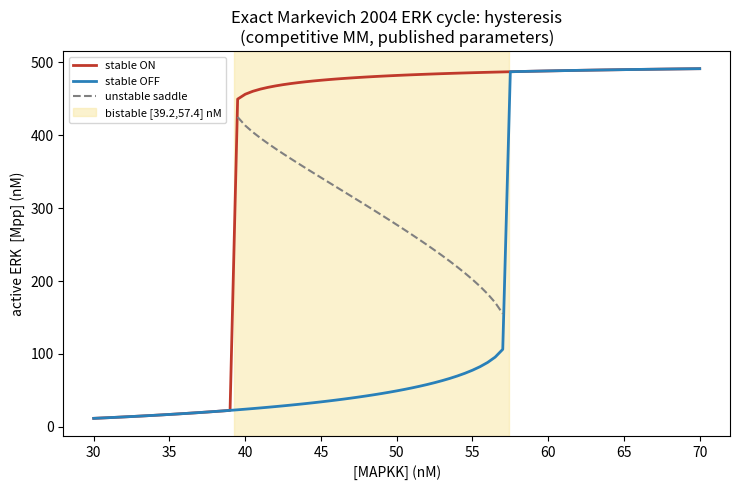

Reproduce this figure in Python. (Note: this script raises an exception after producing the figure.)
"""
Module 15 — EXACT Markevich 2004 Michaelis-Menten ERK cycle (bistability).

Supersedes M12's illustrative mass-action bistability with the exact
competitive-MM rate laws and published parameters of Markevich, Hoek &
Kholodenko 2004 (J Cell Biol; DOI 10.1083/jcb.200308060, Fig. 3), retrieved
from the paper this session. Reproduces the report's wide hysteresis window
and three-steady-state table.

Distributive ordered dual phosphorylation (kinase K=MAPKK) / dephosphorylation
(phosphatase P=MKP3), competitive Michaelis-Menten:

  v1 = k1cat K M   / (Km1(1+Mp/Km2) + M)     M   -> Mp   (kinase)
  v2 = k2cat K Mp  / (Km2(1+M/Km1) + Mp)      Mp  -> Mpp  (kinase)
  v3 = k3cat P Mpp / (Km3(1+Mp/Km4) + Mpp)    Mpp -> Mp   (phosphatase)
  v4 = k4cat P Mp  / (Km4(1+Mpp/Km3) + Mp)    Mp  -> M    (phosphatase)

Conservation: M + Mp + Mpp = MAPK_tot.  Bifurcation parameter: [MAPKK].
"""
import numpy as np
from scipy.optimize import fsolve

# published parameters (Markevich 2004, Fig. 3) + the phosphatase product-
# sequestration constant Km5 (paper Eq. 3, = h6/h-6). Km5 is recovered here
# from the report's OFF steady state (437.73, 12.85, 49.42) at MAPKK=50 nM:
# it makes BOTH dM=0 and dMpp=0 hold simultaneously -> Km5 ~ 78 nM.
KM1, KM2, KM3, KM4, KM5 = 50.0, 500.0, 22.0, 18.0, 78.0   # nM
K1, K2, K3, K4 = 0.01, 15.0, 0.084, 0.06            # s^-1
MTOT, PTOT = 500.0, 100.0                            # nM


def _v(M, Mp, Mpp, K):
    # kinase: competition between M and Mp (irreversible product release)
    dK = 1 + M / KM1 + Mp / KM2
    v1 = K1 * K * (M / KM1) / dK
    v2 = K2 * K * (Mp / KM2) / dK
    # phosphatase: competition Mpp/Mp + product M sequestration (Km5 term)
    dP = 1 + Mpp / KM3 + Mp / KM4 + M / KM5
    v3 = K3 * PTOT * (Mpp / KM3) / dP
    v4 = K4 * PTOT * (Mp / KM4) / dP
    return v1, v2, v3, v4


def rhs(state, K):
    """2-D reduced system in (M, Mpp); Mp = MTOT - M - Mpp."""
    M, Mpp = state
    Mp = MTOT - M - Mpp
    v1, v2, v3, v4 = _v(M, Mp, Mpp, K)
    dM = v4 - v1
    dMpp = v2 - v3
    return np.array([dM, dMpp])


def jacobian(state, K, eps=1e-4):
    # central difference: the former forward difference carried an O(eps)
    # error that shifted tau at MAPKK=39.3 by 0.37 s (caught by M23's
    # certified receipt + the emitall claims check)
    J = np.zeros((2, 2))
    for j in range(2):
        sp_ = np.array(state, float); sp_[j] += eps
        sm_ = np.array(state, float); sm_[j] -= eps
        J[:, j] = (rhs(sp_, K) - rhs(sm_, K)) / (2 * eps)
    return J


def _dM_along(M, Mpp, K):
    return rhs([M, Mpp], K)[0]


def steady_states(K, n=1200):
    """Robust nullcline finder: for each Mpp solve dM=0 for M on the M-
    nullcline, then locate sign changes of dMpp along it (= true steady
    states). Classify stability by the 2-D Jacobian eigenvalues."""
    from scipy.optimize import brentq
    roots = []
    prevMpp = prevG = None
    for Mpp in np.linspace(0.2, MTOT - 0.2, n):
        hi = MTOT - Mpp - 1e-3
        a, b = _dM_along(1e-3, Mpp, K), _dM_along(hi, Mpp, K)
        if a * b > 0:
            prevG = None
            continue
        Mstar = brentq(_dM_along, 1e-3, hi, args=(Mpp, K))
        g = rhs([Mstar, Mpp], K)[1]
        if prevG is not None and prevG * g < 0:
            # refine the Mpp root by bisection on g
            lo_m, hi_m = prevMpp, Mpp
            for _ in range(40):
                mid = 0.5 * (lo_m + hi_m)
                Mm = brentq(_dM_along, 1e-3, MTOT - mid - 1e-3, args=(mid, K))
                gm = rhs([Mm, mid], K)[1]
                if prevG * gm < 0:
                    hi_m = mid
                else:
                    lo_m = mid; prevG = gm
            Mppr = 0.5 * (lo_m + hi_m)
            Mr = brentq(_dM_along, 1e-3, MTOT - Mppr - 1e-3, args=(Mppr, K))
            ev = np.linalg.eigvals(jacobian([Mr, Mppr], K)).real
            roots.append({"M": Mr, "Mp": MTOT - Mr - Mppr, "Mpp": Mppr,
                          "lmax": ev.max(), "stable": ev.max() < 0})
        prevMpp, prevG = Mpp, g
    return sorted(roots, key=lambda r: r["Mpp"])


def _n_stable(K):
    return sum(r["stable"] for r in steady_states(K, n=800))


def bistable_window(Kmin=30, Kmax=70, n=41):
    Ks = np.linspace(Kmin, Kmax, n)
    flags = [(K, _n_stable(K) >= 2) for K in Ks]
    inside = [K for K, f in flags if f]
    if not inside:
        return None
    lo_i, hi_i = min(inside), max(inside)

    def bisect(a, b):                       # a=outside, b=inside
        for _ in range(30):
            m = 0.5 * (a + b)
            if _n_stable(m) >= 2:
                b = m
            else:
                a = m
        return 0.5 * (a + b)
    lo = bisect(lo_i - (Ks[1] - Ks[0]), lo_i)
    hi = bisect(hi_i + (Ks[1] - Ks[0]), hi_i)
    return lo, hi


def report(fig_path="figures/m15_markevich.png"):
    print("=" * 68)
    print("MODULE 15 — EXACT Markevich 2004 MM ERK cycle (bistability)")
    print("=" * 68)
    print("params (JCB 2004 Fig.3): Km1=50 Km2=500 Km3=22 Km4=18 nM; "
          "k1=0.01 k2=15 k3=0.084 k4=0.06 /s; MAPK=500 MKP3=100 nM")

    win = bistable_window()
    if win:
        print(f"\nbistability / hysteresis window: [MAPKK] in "
              f"[{win[0]:.2f}, {win[1]:.2f}] nM")
        print(f"  (report: 39.25 - 57.38 nM)")

    print(f"\nthree steady states at [MAPKK] = 50 nM:")
    ss = steady_states(50.0)
    print(f"  {'M':>8} {'Mp':>8} {'Mpp(active ERK)':>16} "
          f"{'lambda_max':>11}  state")
    for r in ss:
        kind = "stable" if r["stable"] else "saddle/unstable"
        print(f"  {r['M']:8.2f} {r['Mp']:8.2f} {r['Mpp']:16.2f} "
              f"{r['lmax']:11.4f}  {kind}")
    print(f"  (report at MAPKK=50: Mpp = 49.4 [stable], 277.3 [saddle], "
          f"481.9 [stable])")

    _figure(fig_path)
    print(f"\nfigure written to: {fig_path}")
    return {"window": win, "states_at_50": ss}


def _figure(path):
    import matplotlib
    matplotlib.use("Agg")
    import matplotlib.pyplot as plt
    Ks = np.linspace(30, 70, 81)
    lo, mid, hi = [], [], []
    for K in Ks:
        ss = steady_states(K)
        stab = [r["Mpp"] for r in ss if r["stable"]]
        uns = [r["Mpp"] for r in ss if not r["stable"]]
        lo.append(min(stab) if stab else np.nan)
        hi.append(max(stab) if stab else np.nan)
        mid.append(uns[0] if uns else np.nan)
    fig, ax = plt.subplots(figsize=(7.5, 5))
    ax.plot(Ks, hi, "-", color="#c0392b", lw=2, label="stable ON")
    ax.plot(Ks, lo, "-", color="#2980b9", lw=2, label="stable OFF")
    ax.plot(Ks, mid, "--", color="gray", lw=1.5, label="unstable saddle")
    win = bistable_window()
    if win:
        ax.axvspan(win[0], win[1], color="#f9e79f", alpha=0.5,
                   label=f"bistable [{win[0]:.1f},{win[1]:.1f}] nM")
    ax.set_xlabel("[MAPKK] (nM)")
    ax.set_ylabel("active ERK  [Mpp] (nM)")
    ax.set_title("Exact Markevich 2004 ERK cycle: hysteresis\n"
                 "(competitive MM, published parameters)")
    ax.legend(fontsize=8)
    fig.tight_layout(); fig.savefig(path, dpi=130); plt.close(fig)


if __name__ == "__main__":
    report()
